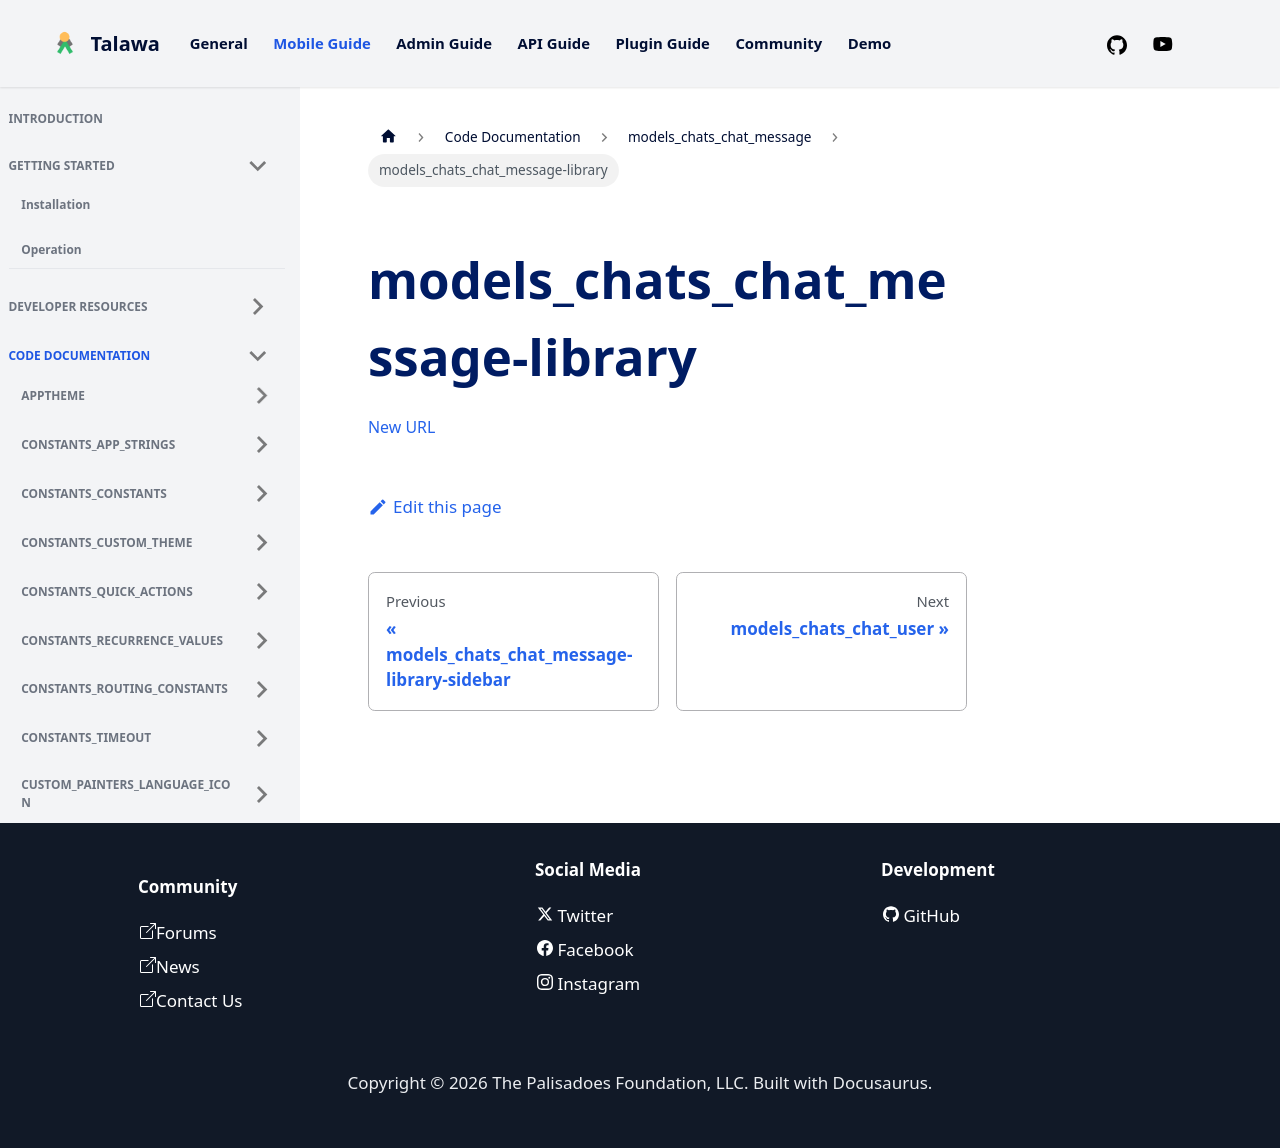

repository: PalisadoesFoundation/talawa · page: docs/auto-docs/models_chats_chat_message/models_chats_chat_message-library/index.html · generator: docusaurus

[New URL](../models_chats_chat_message/)
